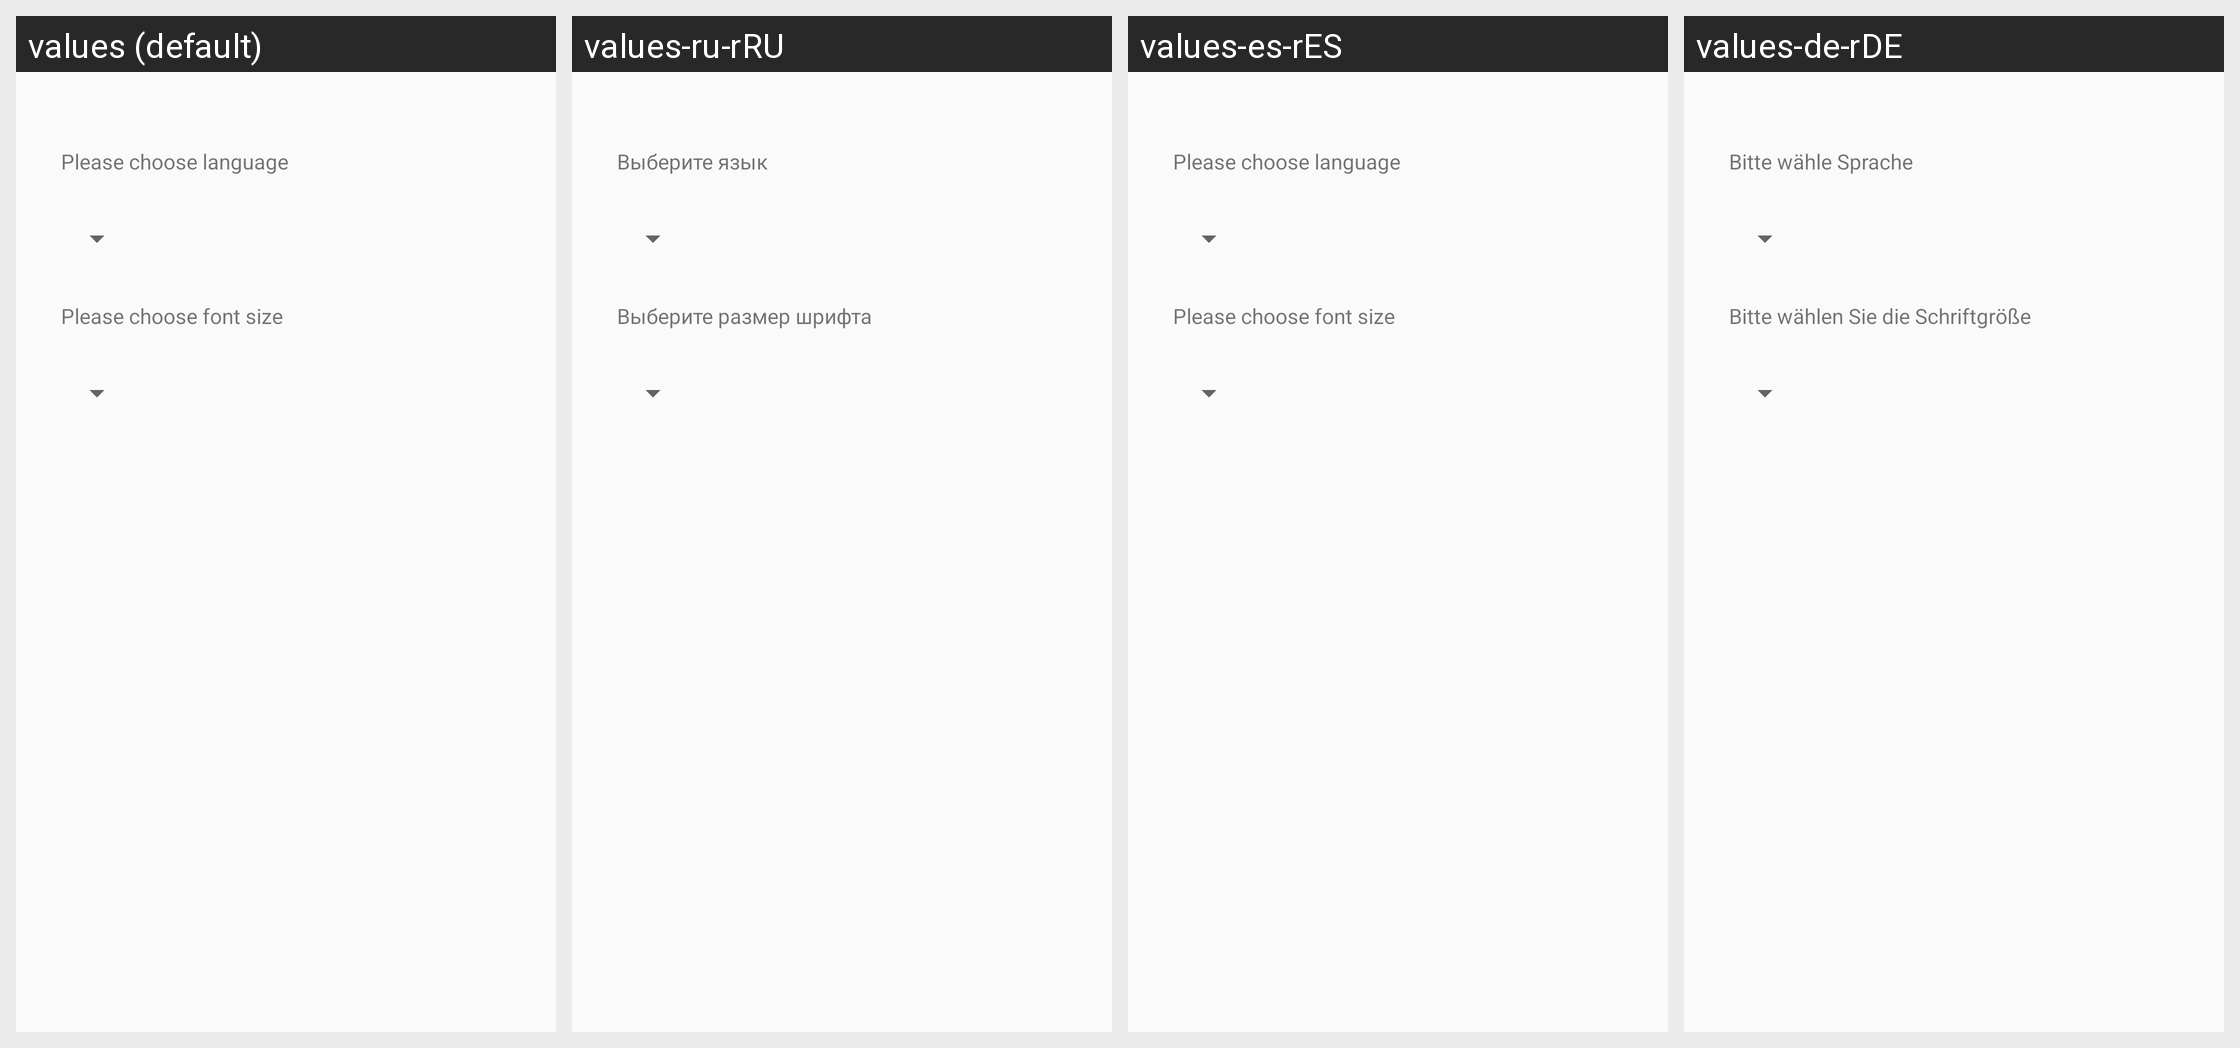

For this localized Android screen grid, give each drawn string resource with its value in every locale shown.
Android screen res/layout/activity_test_selection_page_setting_alertdialog.xml rendered under 4 locales, left to right: values (default), values-ru-rRU, values-es-rES, values-de-rDE. Device: Nexus 5 (rendered at 1080×1920; each locale shown at half size, 540×960, under a caption strip naming it); theme AppTheme.
Other locales in the repository, not shown: values-en-rAU, values-en-rGB, values-fr-rFR, values-it-rIT, values-ja-rJP, values-nl-rNL, values-pt-rPT, values-zh-rCN, values-zh-rTW.
Strings drawn on this screen, with the default value and each locale's value (text and hints the layout hard-codes, and strings that could not be matched under every locale, appear in the picture but are not listed):

setting_page_choose_language
  values: Please choose language
  values-ru-rRU: Выберите язык
  values-es-rES: Please choose language
  values-de-rDE: Bitte wähle Sprache

setting_page_choose_font_size
  values: Please choose font size
  values-ru-rRU: Выберите размер шрифта
  values-es-rES: Please choose font size
  values-de-rDE: Bitte wählen Sie die Schriftgröße
